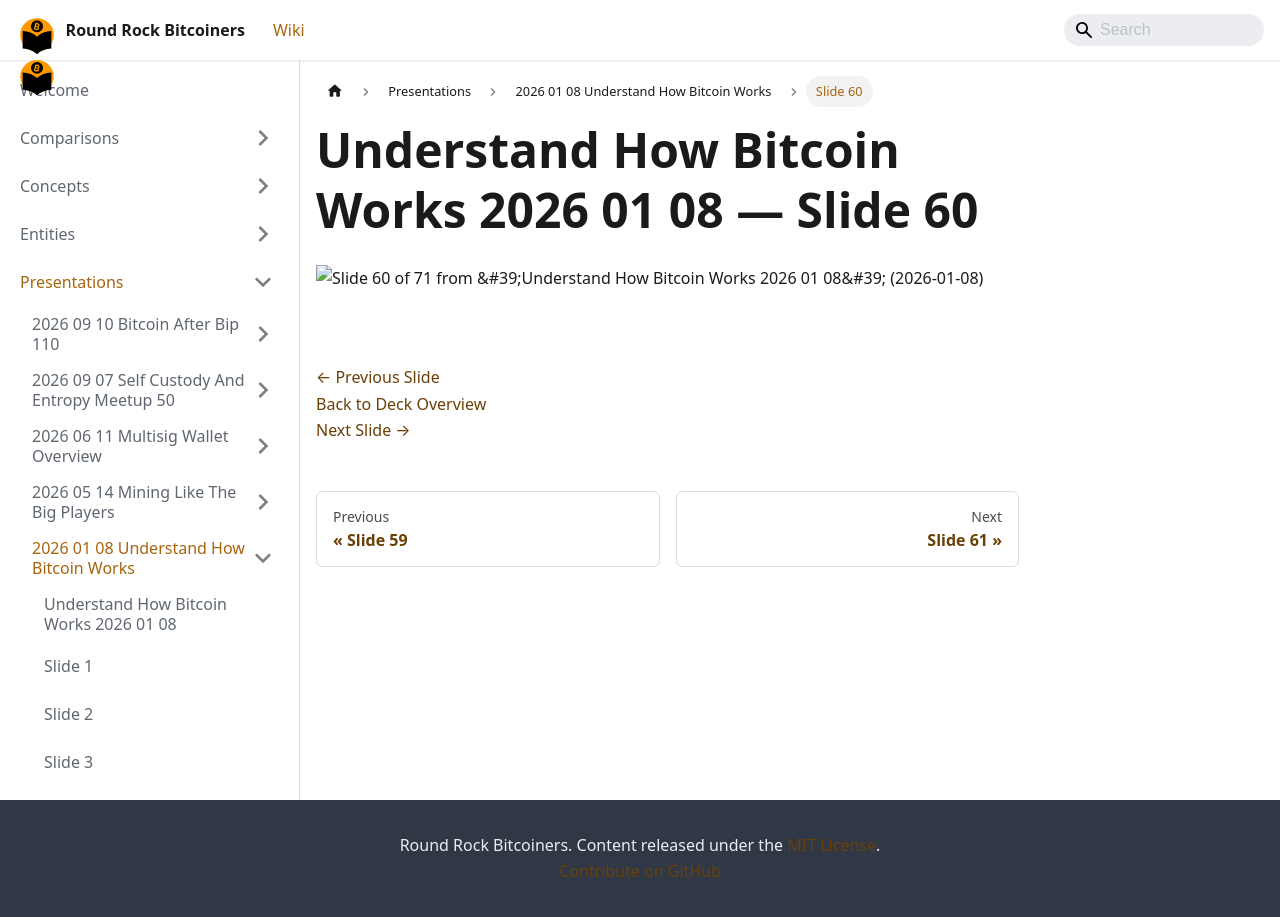

repository: jason-me/rrbtc-wiki · page: presentations/2026-01-08-understand-how-bitcoin-works/slide-060/index.html · generator: docusaurus

---
title: "Slide 60 of 71 - Understand How Bitcoin Works 2026 01 08"
sidebar_label: "Slide 60"
pagination_next: "presentations/2026-01-08-understand-how-bitcoin-works/slide-061"
pagination_prev: "presentations/2026-01-08-understand-how-bitcoin-works/slide-059"
---

# Understand How Bitcoin Works 2026 01 08 — Slide 60

![Slide 60 of 71 from 'Understand How Bitcoin Works 2026 01 08' (2026-01-08)](/img/slides/2026-01-08-understand-how-bitcoin-works/slide_059.jpg)

<br/>
<br/>

[← Previous Slide](/presentations/2026-01-08-understand-how-bitcoin-works/slide-059)  
[Back to Deck Overview](/presentations/2026-01-08-understand-how-bitcoin-works/)  
[Next Slide →](/presentations/2026-01-08-understand-how-bitcoin-works/slide-061)
